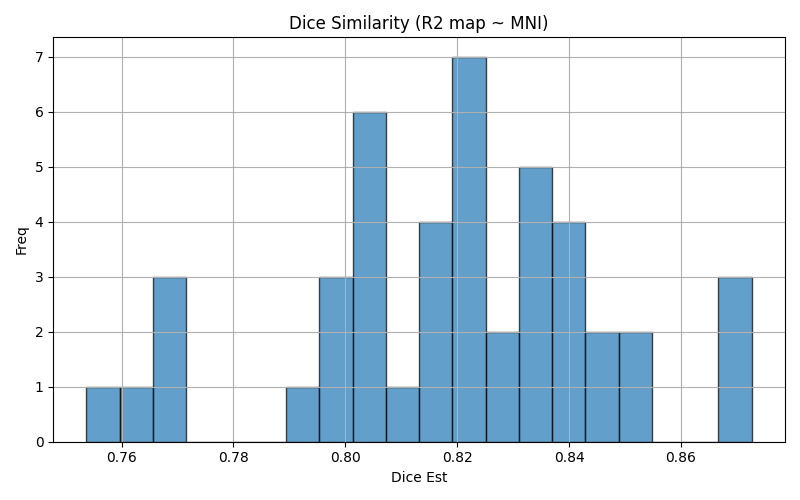

The data file committed next to this chart (first rows):
img1	img2	dice	voxinmask	voxoutmask	ratio_inoutmask
sub-1708_run-3	mni152	0.8012	92.15	7.855	11.73
sub-1714_run-1	mni152	0.8438	93.99	6.008	15.64
sub-1708_run-1	mni152	0.8028	91.4	8.599	10.63
sub-1712_run-3	mni152	0.8699	93.82	6.176	15.19
sub-1701_run-3	mni152	0.7625	86.89	13.11	6.628
sub-1719_run-2	mni152	0.8174	94.63	5.371	17.62
sub-1719_run-1	mni152	0.7673	92.83	7.171	12.95
sub-1714_run-2	mni152	0.8491	93.37	6.628	14.09
sub-1707_run-1	mni152	0.7992	90.45	9.554	9.467
sub-1701_run-1	mni152	0.7537	83.24	16.76	4.966
sub-1716_run-3	mni152	0.8229	92.49	7.509	12.32
sub-1701_run-2	mni152	0.767	86.44	13.56	6.375
sub-1702_run-3	mni152	0.8411	93.47	6.526	14.32
sub-1702_run-1	mni152	0.8356	92.36	7.64	12.09
sub-1700_run-1	mni152	0.8236	90.15	9.847	9.155
sub-1713_run-2	mni152	0.8259	91.45	8.551	10.69
sub-1715_run-1	mni152	0.8063	92.02	7.982	11.53
sub-1713_run-1	mni152	0.8135	88.71	11.29	7.857
sub-1715_run-3	mni152	0.8042	92.04	7.957	11.57
sub-1707_run-3	mni152	0.8039	89.95	10.05	8.952
sub-1717_run-2	mni152	0.8266	91.23	8.77	10.4
sub-1710_run-1	mni152	0.825	88.35	11.65	7.584
sub-1717_run-1	mni152	0.8079	89.56	10.44	8.577
sub-1710_run-2	mni152	0.8346	89.53	10.47	8.549
sub-1719_run-3	mni152	0.7677	92.64	7.361	12.58
sub-1718_run-2	mni152	0.8363	90.3	9.7	9.309
sub-1718_run-3	mni152	0.8364	90.57	9.427	9.607
sub-1707_run-2	mni152	0.8001	90.86	9.144	9.936
sub-1712_run-2	mni152	0.8727	93.89	6.107	15.38
sub-1700_run-3	mni152	0.8213	89.82	10.18	8.82
sub-1716_run-1	mni152	0.8171	92.33	7.672	12.03
sub-1716_run-2	mni152	0.82	91.82	8.182	11.22
sub-1713_run-3	mni152	0.8044	88.05	11.95	7.371
sub-1700_run-2	mni152	0.8166	89.04	10.96	8.124
sub-1714_run-3	mni152	0.8505	93.89	6.111	15.36
sub-1715_run-2	mni152	0.8067	92.19	7.807	11.81
sub-1709_run-3	mni152	0.84	90.34	9.664	9.348
sub-1712_run-1	mni152	0.8679	93.73	6.27	14.95
sub-1718_run-1	mni152	0.8373	90.47	9.531	9.492
sub-1708_run-2	mni152	0.7942	91.44	8.563	10.68
sub-1709_run-2	mni152	0.8455	90.71	9.29	9.764
sub-1717_run-3	mni152	0.8202	90.1	9.896	9.105
sub-1702_run-2	mni152	0.8194	91.68	8.322	11.02
sub-1710_run-3	mni152	0.8361	90.12	9.883	9.119
sub-1709_run-1	mni152	0.8414	89.86	10.14	8.865
